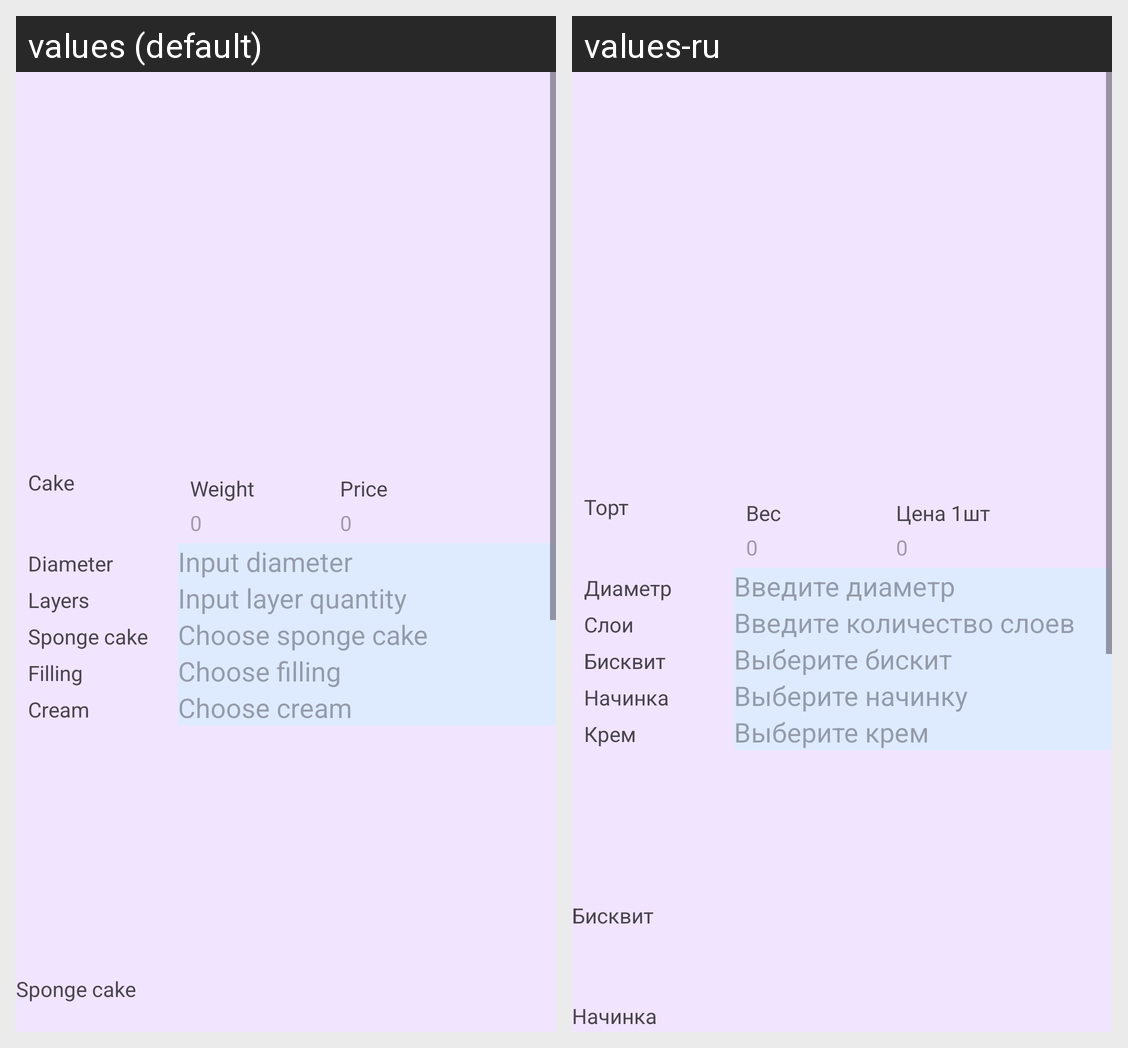

Here is an Android app screen in its default locale and in the app's own translations. Write out the translated-string differences for the strings that appear on this screen.
Android screen res/layout/fragment_cake.xml rendered under 2 locales, left to right: values (default), values-ru. Device: Nexus 5 (rendered at 1080×1920; each locale shown at half size, 540×960, under a caption strip naming it); theme Theme.BakeryApp.
Strings drawn on this screen, with the default value and each locale's value (text and hints the layout hard-codes, and strings that could not be matched under every locale, appear in the picture but are not listed):

cake
  values: Сake
  values-ru: Торт

weight
  values: Weight
  values-ru: Вес

price
  values: Price
  values-ru: Цена 1шт

diameter
  values: Diameter
  values-ru: Диаметр

diameter_input
  values: Input diameter
  values-ru: Введите диаметр

layer
  values: Layers
  values-ru: Слои

layer_input
  values: Input layer quantity
  values-ru: Введите количество слоев

sponge_cake
  values: Sponge cake
  values-ru: Бисквит

sponge_cake_choice
  values: Сhoose sponge cake
  values-ru: Выберите бискит

filling
  values: Filling
  values-ru: Начинка

filling_choice
  values: Choose filling
  values-ru: Выберите начинку

cream
  values: Cream
  values-ru: Крем

cream_choice
  values: Choose cream
  values-ru: Выберите крем
